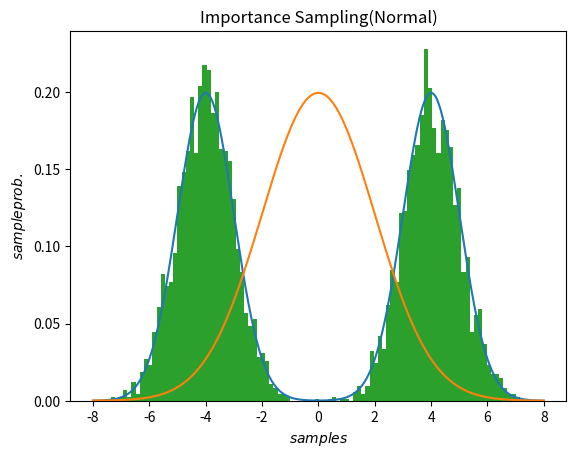

Write the Python code that produced this figure.
import numpy as np
import matplotlib.pyplot as plt
import math

def normal(mu,sigma,x): #normal distribution
    return 1/(math.pi*2)**0.5/sigma*np.exp(-(x-mu)**2/2/sigma**2)

def eval(x):
    return normal(-4,1,x) + normal(4,1,x)

def ref(x):
    return normal(0,2,x)  #normal
    #return np.array([0.2 for i in range(len(x))])  #uniform

N=100000
M=5000
#x = (np.random.rand(N)-0.5)*16
x = np.random.normal(0,2,N)
w_x = eval(x)/ref(x)
w_x = w_x/sum(w_x)
w_xc = np.cumsum(w_x) #accumulate

X=np.array([])
for i in range(M):
    u = np.random.rand()
    X = np.hstack((X,x[w_xc>u][0]))

x = np.linspace(-8,8,500)
plt.plot(x,eval(x)/2)
plt.plot(x,ref(x))
plt.hist(X,bins=100,density=True)
#plt.title('Importance Sampling(Uniform)')
plt.title('Importance Sampling(Normal)')
plt.xlabel('$samples$')
plt.ylabel('$sample prob.$')
#plt.savefig('ImpSampling1.png',dpi=70)
plt.savefig('ImpSampling2.png',dpi=70)
plt.show()